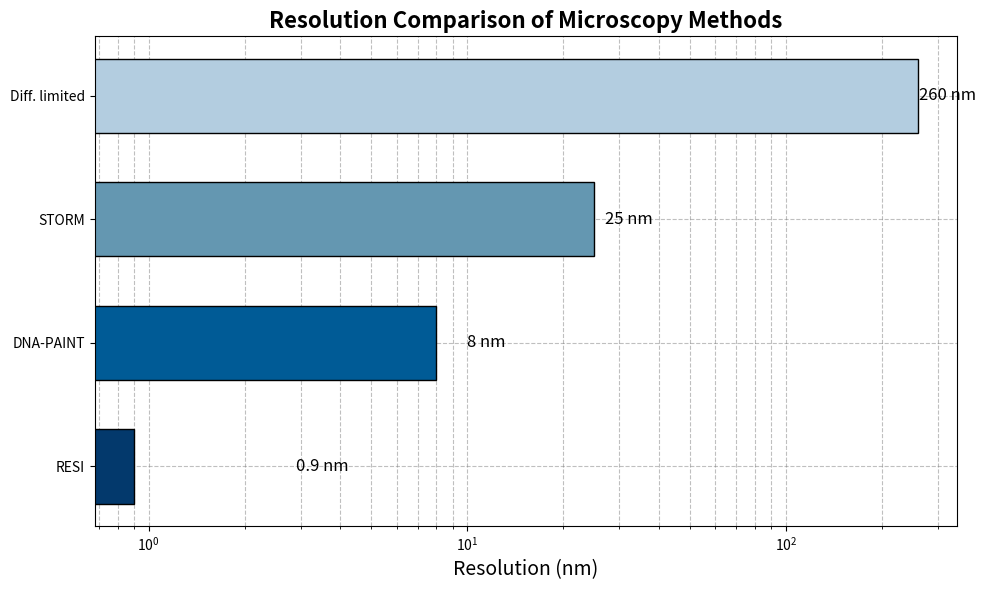

Write the Python code that produced this figure.
#!/usr/bin/env python3
# -*- coding: utf-8 -*-
"""
Created on Sun Oct 27 18:51:41 2024

[redacted]
"""

import matplotlib.pyplot as plt
import numpy as np

# Data for microscopy methods and their resolutions
methods = ['Diff. limited', 'STORM', 'DNA-PAINT', 'RESI']
resolutions = [260, 25, 8, 0.9]

# Colors for each bar (darker for lower resolutions)
colors = ['#b3cde0', '#6497b1', '#005b96', '#03396c']

# Plotting the horizontal bar chart
fig, ax = plt.subplots(figsize=(10, 6))
bars = ax.barh(methods, resolutions, color=colors, edgecolor='black', height=0.6)

# Set the x-axis to a log scale for better differentiation of smaller values
ax.set_xscale('log')

# ax.set_aspect(1)

# Add annotations on the bars
for bar, res in zip(bars, resolutions):
    ax.text(
        bar.get_width() + 2,  # Position right of the bar
        bar.get_y() + bar.get_height() / 2,
        f"{res} nm",
        va='center',
        ha='left',
        color='black',
        fontsize=12
    )

# Title and labels
ax.set_title('Resolution Comparison of Microscopy Methods', fontsize=16, fontweight='bold')
ax.set_xlabel('Resolution (nm)', fontsize=14)
ax.invert_yaxis()  # Invert y-axis for ranking order

# Customizing the x-axis for better readability
ax.grid(visible=True, which="both", linestyle='--', color='gray', alpha=0.5)
ax.set_axisbelow(True)

plt.tight_layout()
plt.show()
